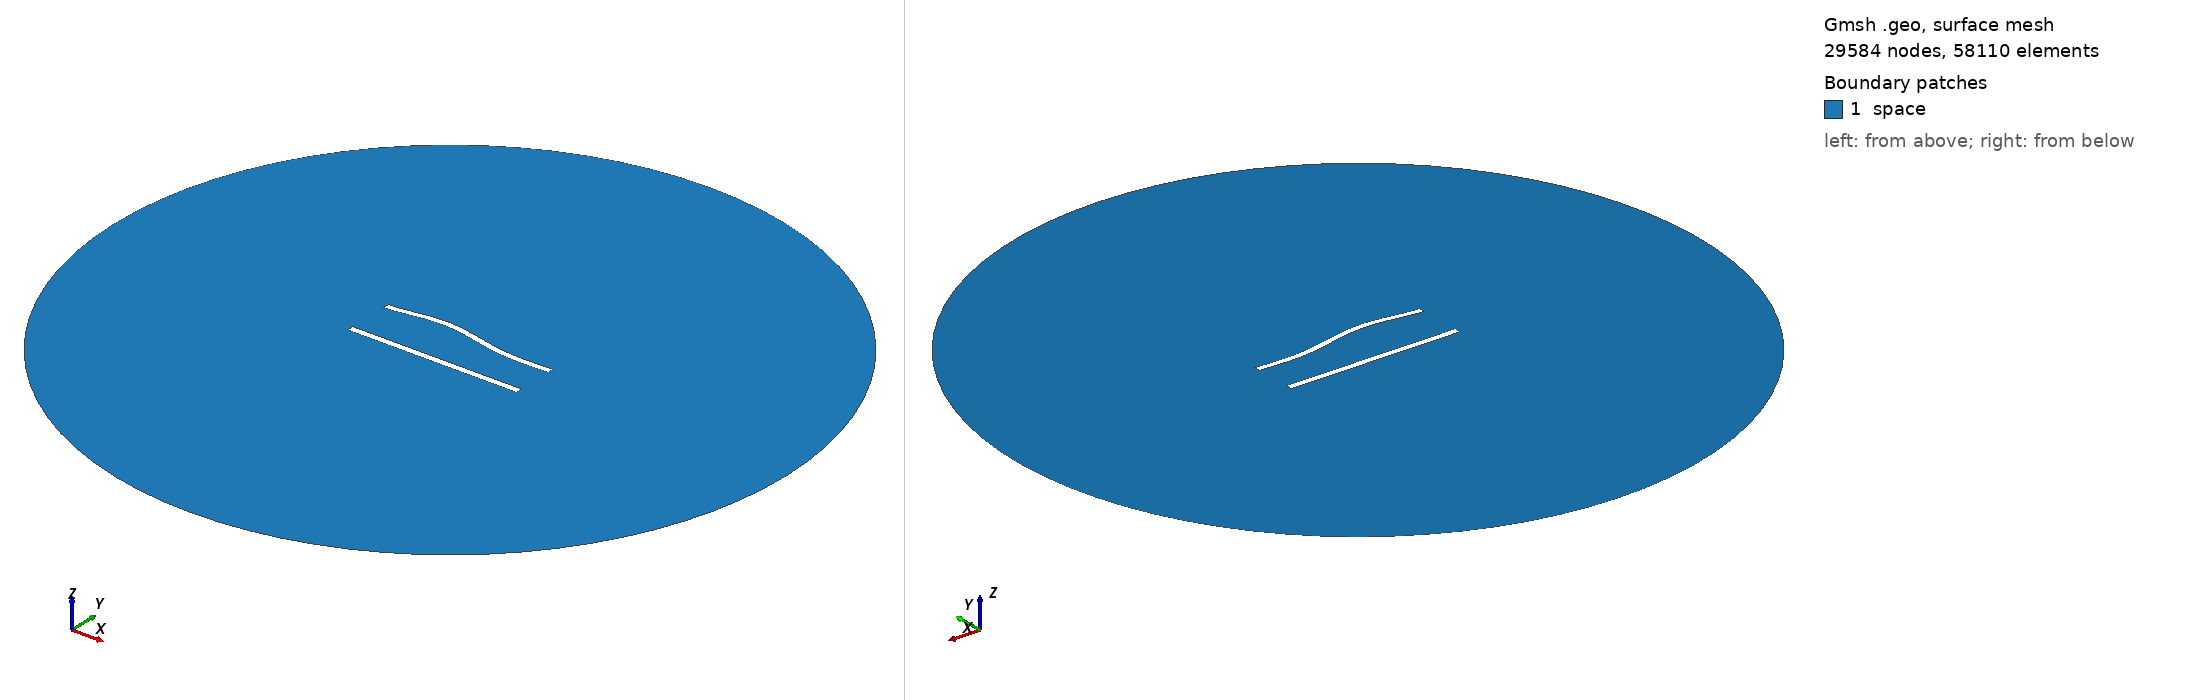

Gmsh geometry script, surface-meshed: 29584 nodes, 58110 surface elements. Boundary patches (legend numbers): 1 space. Left view from above one corner, right view from below the opposite corner. Legend entries are the model's physical surfaces. The drawing asked Gmsh for element sizes between 1% and 20% of the model's largest extent; the script's own settings can give other sizes.

=== 674.geo (drawn) ===
//---------------------------------------
// Geometry kernel
//---------------------------------------

SetFactory("OpenCASCADE");



//---------------------------------------
// Parameters of the geometry
//---------------------------------------

// Overetch of the upper plate
overetch = 0.125;

// Distance between the plates
distance = 27.5;

// Discretization over the x axis (for the deformation)
nx = 50; 

// Length of the plate
L = 100 - overetch; 

// Number of modes
n = 4; 

// 1st mode coefficient
coeff(1) = -1.5;
beta(1) = 0.596864 * 3.1415926535 / L;

// 2nd mode coefficient
coeff(2) = 1.5;
beta(2) = 1.49418 * 3.1415926535 / L;

// 3rd mode coefficient
coeff(3) = 1.5;
beta(3) = 2.50025 * 3.1415926535 / L;

// 4th mode coefficient
coeff(4) = 0.0;
beta(4) = 3.49999 * 3.1415926535 / L;



//---------------------------------------
// Upper plate (deformed rectangle)
//---------------------------------------

// Coordiantes of the upper plate
xmin = -50;
xmax = 50 - overetch;

// Height of the upper plate
yheight = 4 - 2 * overetch;

// Indexes of the points
UpperID[] = {};
LowerID[] = {};
LeftID[] = {};
RightID[] = {};

// Point index
p = 1;

// Horizontal edges
For i In {1:nx}
    x = xmin + (i-1)*(xmax - xmin)/(nx-1);

    y_bottom = distance / 2 + overetch;
    For j In {1:n}
        C = (Cosh(beta(j)*L) + Cos(beta(j)*L)) / (Sinh(beta(j)*L) + Sin(beta(j)*L));
        y_bottom  = y_bottom + coeff(j) * (Cosh(beta(j)*(x+50)) - Cos(beta(j)*(x+50)) - C * (Sinh(beta(j)*(x+50)) - Sin(beta(j)*(x+50))));
    EndFor

    y_top = y_bottom + yheight;

    Point(p) = {x, y_top, 0, 1.0};
    UpperID[i] = p;
    p = p + 1;

    Point(p) = {x, y_bottom, 0, 1.0};
    LowerID[i] = p;
    p = p + 1;
EndFor

// Create point lists
UpperPts[] = {}; LowerPts[] = {};
For i In {1:nx}
  UpperPts[] += {UpperID[i]};
  LowerPts[] += {LowerID[i]};
EndFor

// Build splines
Spline(1) = {UpperPts[]};
Spline(2) = {LowerPts[]};
Line(3) = {LowerPts[nx-1], UpperPts[nx-1]};
Line(4) = {LowerPts[0], UpperPts[0]};

// Build the plane surface
Curve Loop(1) = {2, 3, -1, -4};
Plane Surface(1) = {1};



//---------------------------------------
// Lower plate (rectangle)
//---------------------------------------

// Vertices
Point(1001) = {-50, -distance/2, 0, 1.0};
Point(1002) = { 50, -distance/2, 0, 1.0};
Point(1003) = { 50,  -distance/2 + 4, 0, 1.0};
Point(1004) = {-50,  -distance/2 + 4, 0, 1.0};

// Edges
Line(5) = {1001, 1002};
Line(6) = {1002, 1003};
Line(7) = {1003, 1004};
Line(8) = {1004, 1001};

// Plane surface
Line Loop(2) = {5, 6, 7, 8};
Plane Surface(2) = {2}; 



//---------------------------------------
// Outer (fictious) boundary
//---------------------------------------

// Points
Point(1005) = {0, 0, 0};       // Center
Point(1006) = {200, 0, 0};     // Start point
Point(1007) = {0, 200, 0};     // 90 degrees
Point(1008) = {-200, 0, 0};    // 180 degrees
Point(1009) = {0, -200, 0};    // 270 degrees

// Circle arcs (each needs start, center, end)
Circle(9) = {1006, 1005, 1007};
Circle(10) = {1007, 1005, 1008};
Circle(11) = {1008, 1005, 1009};
Circle(12) = {1009, 1005, 1006};

// Plane surface for the entire domain
Curve Loop(3) = {9, 10, 11, 12};
Surface(3) = {3};

// Subtract the plates from the whole domain to obtain the actual domain where we want to solve the equations
BooleanDifference{ Surface{3}; Delete; }{ Surface{1}; Surface{2}; Delete; }




//---------------------------------------
// Transfinite Lines/Curves
//---------------------------------------

// Set the number of points on the boundaries
r = 6;
d = 0.15;

// Plates
Transfinite Curve {1} = 50*r/4 Using Progression 1;
Transfinite Line {2} = 50*r Using Progression 1;
Transfinite Curve {3, 4} = 2*r Using Progression 1+d;
Transfinite Line {5} = 50*r/4 Using Progression 1;
Transfinite Line {7} = 50*r Using Progression 1;
Transfinite Line {6} = 2*r Using Progression 1-d;
Transfinite Line {8} = 2*r Using Progression 1+d;

// Outer boundary
Transfinite Line {9, 10, 11, 12} = 20 Using Progression 1;



//---------------------------------------
// Physical groups
//---------------------------------------                

// Physical curves (boundaries)
Physical Line("force_segment", 10) = {2};
Physical Line("upper_plate", 11) = {1, 3, 4};
Physical Line("lower_plate", 12) = {5, 6, 7, 8};
Physical Line("boundary", 20) = {9, 10, 11, 12};

// Physical Surfaces
Physical Surface("space", 30) = {3};



//---------------------------------------
// 6. Generate the Mesh
//---------------------------------------

// 2D mesh generation
Mesh 2;
